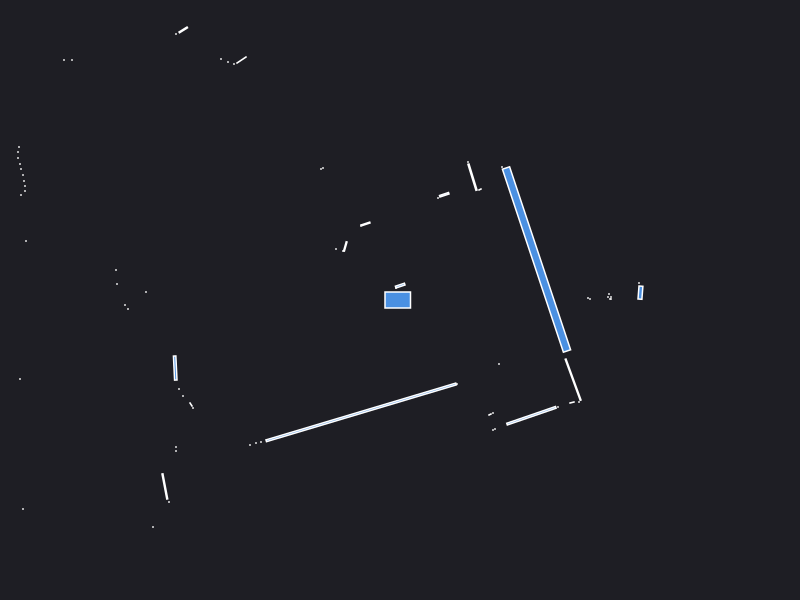

Values plotted in this chart, from the file beside it:
0.000000	0.000000	0.049500
2.42	0.1	0.000441
2.39	0.17	0.000441
2.405	0.0735	0.01056
2.11	0.01	0.000441
2.11	0.03	0.000441
2.1	0.01	0.000441
2.08	0.03	0.000441
2.09	0.06	0.000441
1.9	0.01	0.000441
1.88	0.02	0.000441
1.48	0.08	0.000441
1.02	1.33	0.000441
0.8	1.105	0.001250
0.7247	1.228	0.03131
0.68	1.38	0.000441
0.4425	1.052	0.007475
0.38	1.02	0.000441
0.002000	0.144	0.007888
-0.04	0.12	0.000441
-0.3405	0.7615	0.005555
-0.39	0.75	0.000441
-0.39	0.74	0.000441
-0.77	1.32	0.000441
-0.79	1.31	0.000441
-1.585	2.4	0.008936
-1.66	2.36	0.000441
-1.72	2.38	0.000441
-1.79	2.41	0.000441
-2.167	2.701	0.008204
-2.24	2.66	0.000441
-0.547	0.5356	0.006119
-0.57	0.49	0.000441
-0.64	0.51	0.000441
-3.28	2.4	0.000441
-3.36	2.4	0.000441
-4.82	3.26	0.000441
-4.8	3.16	0.000441
-4.8	3.07	0.000441
-4.24	2.43	0.000441
-4.24	2.36	0.000441
-4.55	2.38	0.000441
-4.74	2.11	0.000441
-4.77	2.05	0.000441
-3.81	1.53	0.000441
-3.82	1.48	0.000441
-3.82	1.42	0.000441
-3.8	1.36	0.000441
-3.79	1.31	0.000441
-3.77	1.25	0.000441
-3.76	1.19	0.000441
-3.75	1.14	0.000441
-3.75	1.09	0.000441
-3.79	1.05	0.000441
-4.02	1	0.000441
-4.13	0.97	0.000441
-4.21	0.94	0.000441
-4.3	0.9	0.000441
-3.74	0.59	0.000441
-2.84	0.3	0.000441
-2.83	0.16	0.000441
... 36 more rows
